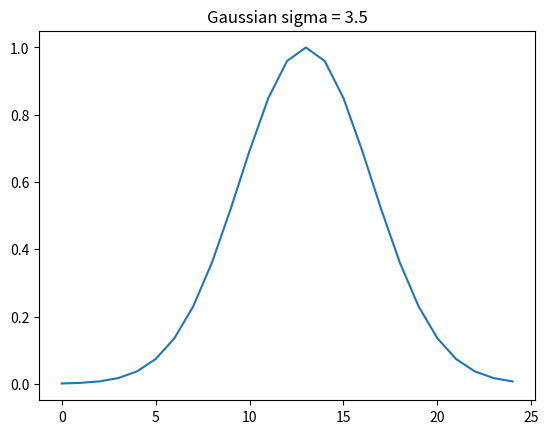
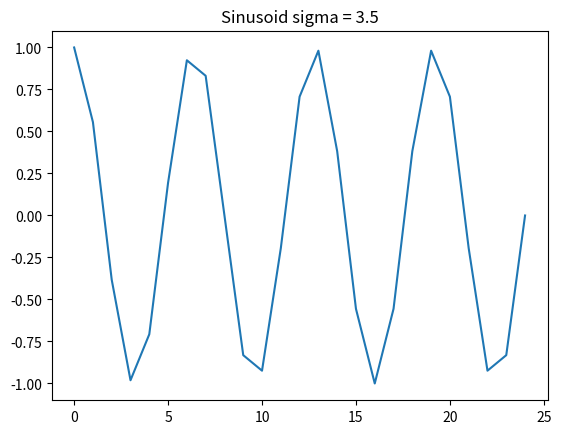
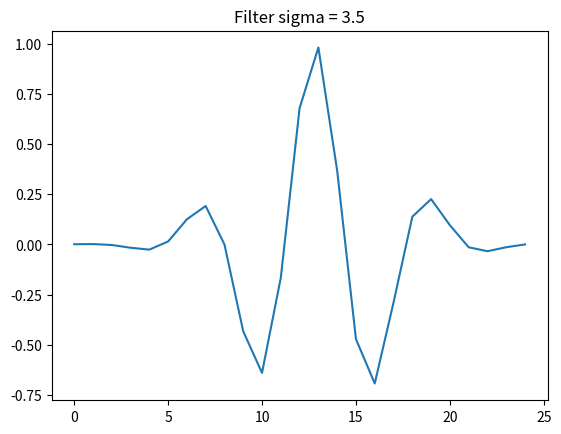
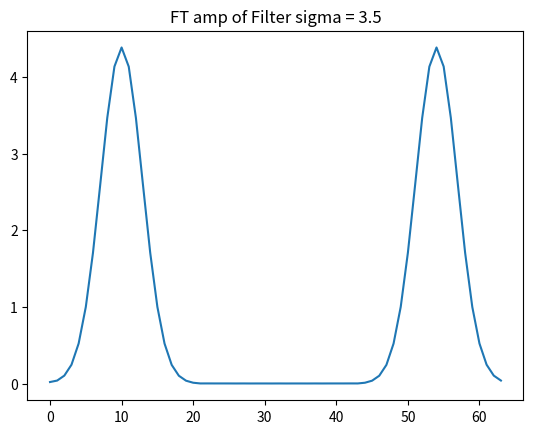
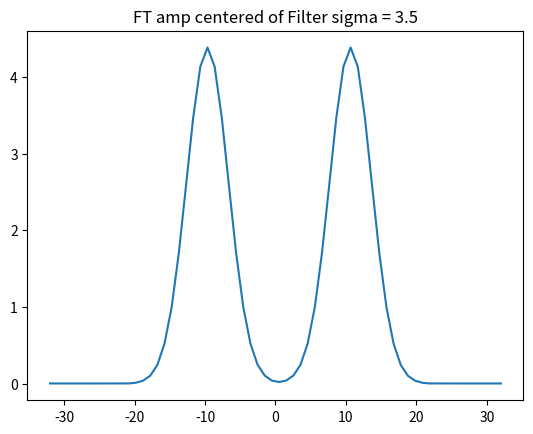
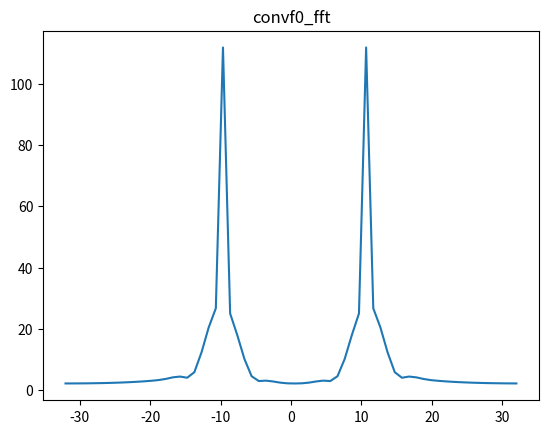
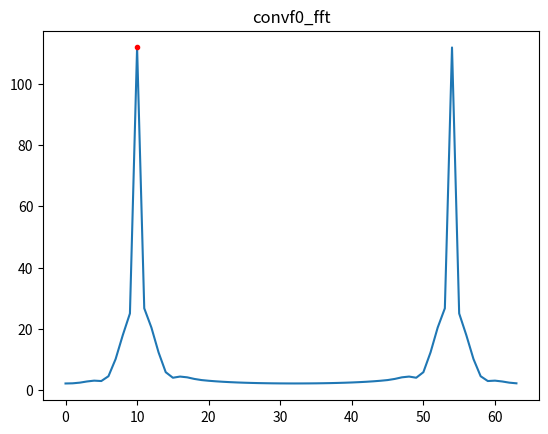
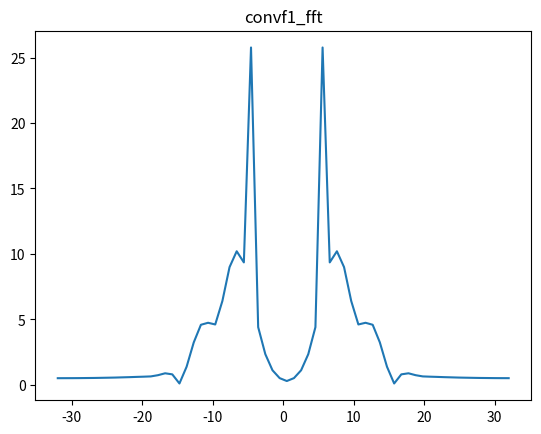
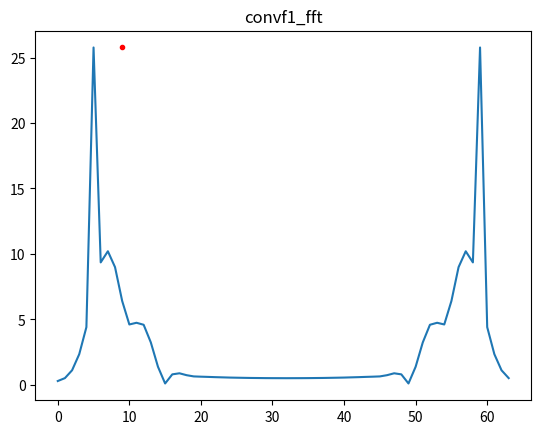
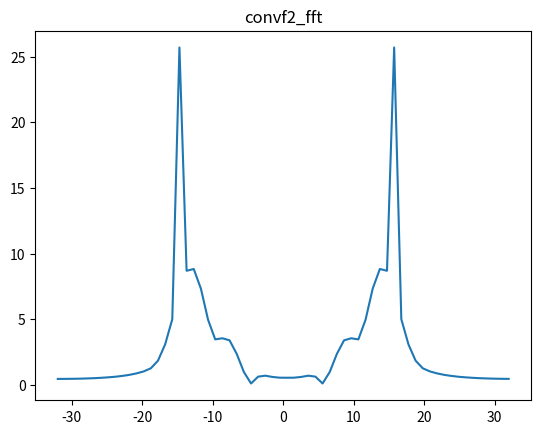
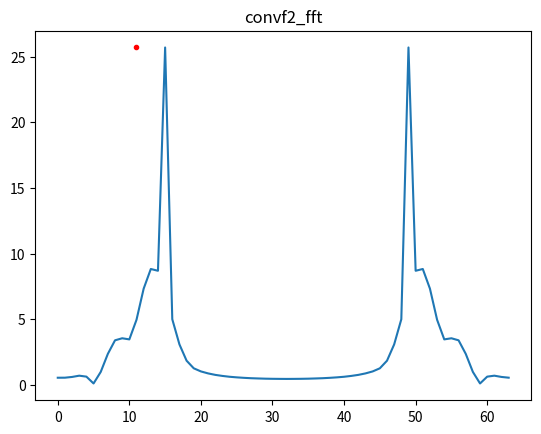

Here is the Python script that generated these plots, in order:
# -*- coding: utf-8 -*-
"""
Created on Fri Oct 21 17:14:02 2022

[redacted]
"""

import numpy as np
import numpy.linalg as la
import scipy.io as sio
from os.path import dirname, join as pjoin
import matplotlib.pyplot as plt

def multiple_formatter(denominator=2, number=np.pi, latex='\pi'):
  def gcd(a, b):
    while b:
        a, b = b, a%b
    return a
  def _multiple_formatter(x, pos):
    den = denominator
    num = np.int(np.rint(den*x/number))
    com = gcd(num,den)
    (num,den) = (int(num/com),int(den/com))
    if den==1:
      if num==0:
          return r'$0$'
      if num==1:
          return r'$%s$'%latex
      elif num==-1:
          return r'$-%s$'%latex
      else:
          return r'$%s%s$'%(num,latex)
    else:
      if num==1:
          return r'$\frac{%s}{%s}$'%(latex,den)
      elif num==-1:
          return r'$\frac{-%s}{%s}$'%(latex,den)
      else:
          return r'$\frac{%s%s}{%s}$'%(num,latex,den)
  return _multiple_formatter


class Multiple:
  def __init__(self, denominator=2, number=np.pi, latex='\pi'):
    self.denominator = denominator
    self.number = number
    self.latex = latex

  def locator(self):
    return plt.MultipleLocator(self.number / self.denominator)
  
  def formatter(self):
    return plt.FuncFormatter(multiple_formatter(self.denominator, self.number, self.latex))

#3.a

N = 64
sigma = 3.5
f0 = 10
amp_drop = 0.75
omega0 = 2*np.pi*f0/N 
n = np.arange(25)
Nrange = np.arange(N)
npolar = np.linspace(-np.pi, np.pi, N)
nfreq = np.linspace(-N/2, N/2, N)
sinusoid = np.cos(omega0*n)
# omega1 = omega0 - 0.75
omega1 = 2*np.pi*(5)/N 
# omega2 = omega0 + 0.75
omega2 = 2*np.pi*(15)/N 

gabor_filter = np.exp(-((n-13)**2)/(2*sigma**2))*sinusoid

GF_fft = np.abs((np.fft.fft(gabor_filter, N)))
GF_fft = GF_fft
GF_fft_centered = np.concatenate((GF_fft[int(N/2):], GF_fft[0:int(N/2)]))

plt.figure()
plt.plot(np.exp(-((n-13)**2)/(2*sigma**2)))
plt.title(f"Gaussian sigma = {sigma}")

plt.figure()
plt.plot(sinusoid)
plt.title(f"Sinusoid sigma = {sigma}")

plt.figure()
plt.plot(gabor_filter)
plt.title(f"Filter sigma = {sigma}")

plt.figure()
plt.plot(GF_fft)
plt.title(f"FT amp of Filter sigma = {sigma}")

plt.figure()
plt.plot(nfreq, GF_fft_centered)
plt.title(f"FT amp centered of Filter sigma = {sigma}")

plt.figure()
plt.plot(npolar, GF_fft_centered)
plt.title(f"FT amp centered of Filter sigma = {sigma}")
ax = plt.gca()
ax.xaxis.set_major_locator(plt.MultipleLocator(np.pi / 2))
# ax.xaxis.set_minor_locator(plt.MultipleLocator(np.pi / 12))
ax.xaxis.set_major_formatter(plt.FuncFormatter(multiple_formatter()))

#Hi pass filter

#3.b
passFreq =np.abs(np.argmax(GF_fft)) 
maxAmp = np.max(GF_fft)


sinusoid0 = np.cos(omega0*Nrange)
sinusoid1 = np.cos(omega1*Nrange)
sinusoid2 = np.cos(omega2*Nrange)

convf0 = np.convolve(gabor_filter, sinusoid0)
convf1 = np.convolve(gabor_filter, sinusoid1)
convf2 = np.convolve(gabor_filter, sinusoid2)

# plt.figure()
# plt.plot(convf0)
# plt.title("convf0")
# plt.figure()
# plt.plot(convf1)
# plt.title("convf1")
# plt.figure()
# plt.plot(convf2)
# plt.title("convf2")

maxAmpf0 = np.max(convf0)
maxAmpf1 = np.max(convf1)
maxAmpf2 = np.max(convf2)
# print(maxAmpf1/maxAmpf0)
# print(maxAmpf2/maxAmpf0)

convf0_fft = np.abs((np.fft.fft(convf0, N)))
convf0_fft = convf0_fft
convf1_fft = np.abs((np.fft.fft(convf1, N)))
convf1_fft = convf1_fft
convf2_fft = np.abs((np.fft.fft(convf2, N)))
convf2_fft = convf2_fft

ampf0_fft = convf0_fft[f0]
ampf1_fft = convf1_fft[5]
ampf2_fft = convf2_fft[15]
print(ampf1_fft/ampf0_fft)
print(ampf2_fft/ampf0_fft)


convf0_fft_centered = np.concatenate((convf0_fft[int(N/2):],convf0_fft[0:int(N/2)]))
convf1_fft_centered = np.concatenate((convf1_fft[int(N/2):],convf1_fft[0:int(N/2)]))
convf2_fft_centered = np.concatenate((convf2_fft[int(N/2):],convf2_fft[0:int(N/2)]))

plt.figure()
plt.plot(nfreq, convf0_fft_centered)
plt.title("convf0_fft")
plt.figure()
plt.plot(convf0_fft)
plt.plot(f0, ampf0_fft,'r.')
plt.title("convf0_fft")

plt.figure()
plt.plot(nfreq, convf1_fft_centered)
plt.title("convf1_fft")
plt.figure()
plt.plot(convf1_fft)
plt.plot(int(np.floor(f0-amp_drop)), ampf1_fft, 'r.')
plt.title("convf1_fft")

plt.figure()
plt.plot(nfreq, convf2_fft_centered)
plt.title("convf2_fft")
plt.figure()
plt.plot(convf2_fft)
plt.plot(int(np.ceil(f0+amp_drop)), ampf2_fft,'r.')
plt.title("convf2_fft")


